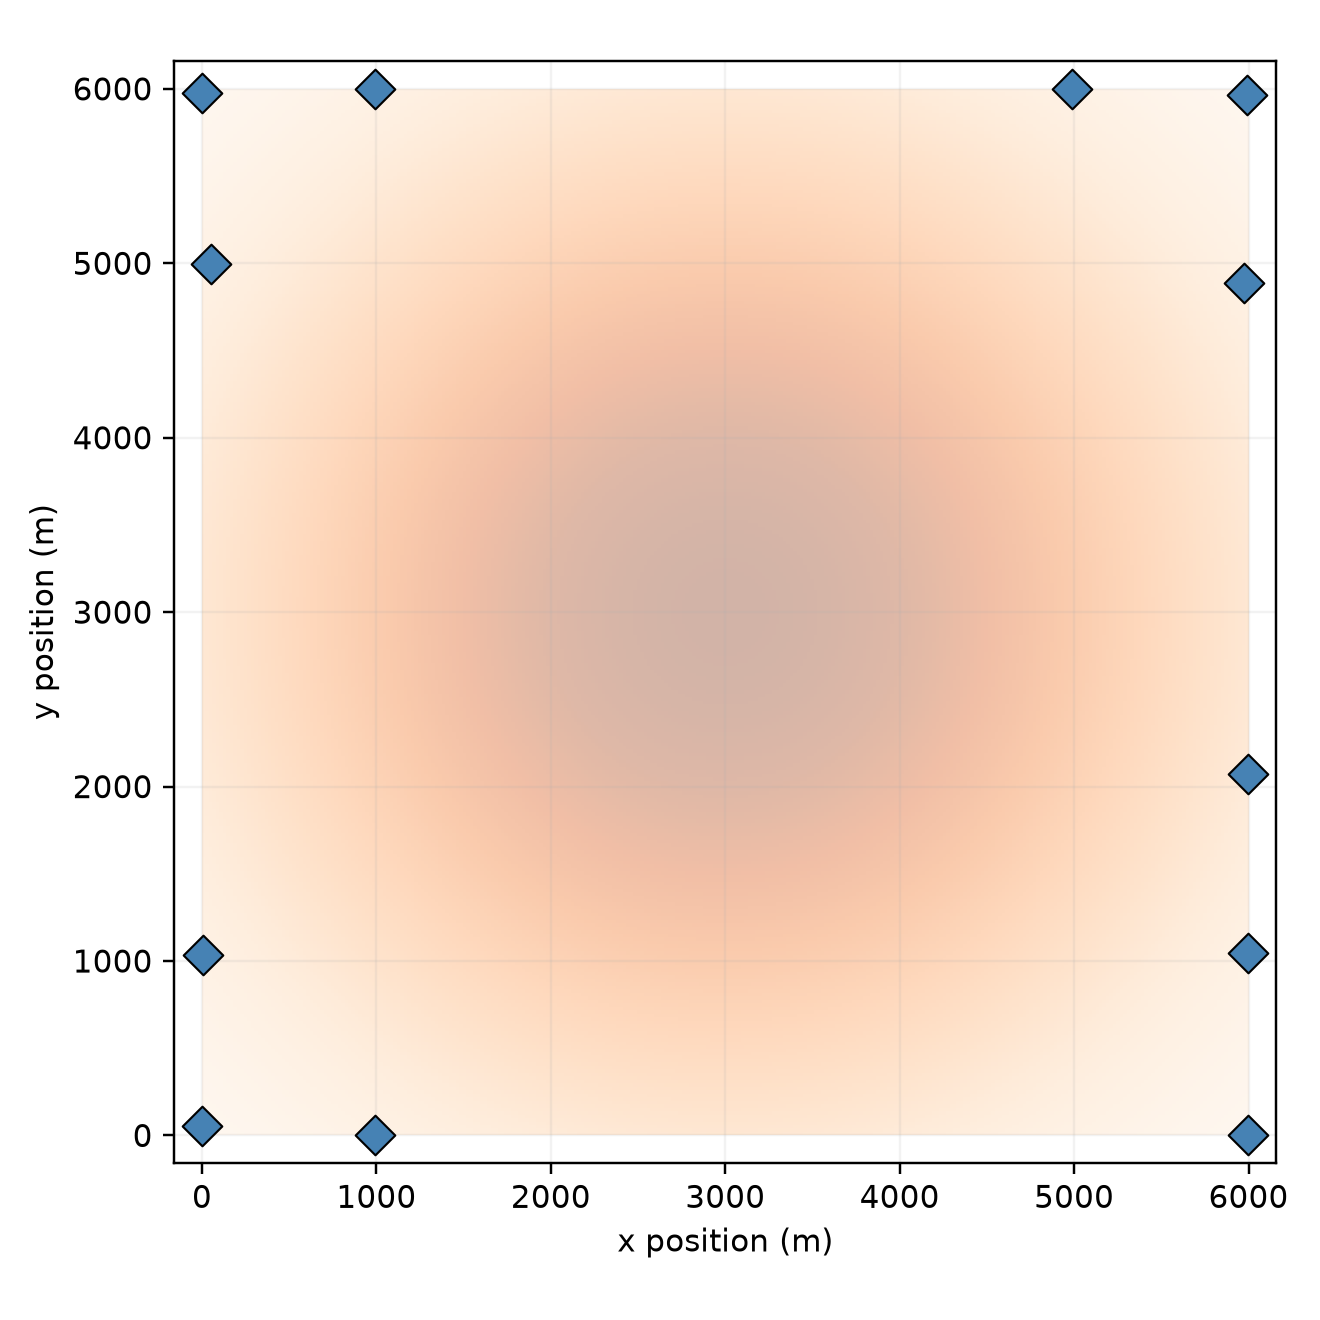

Values plotted in this chart, from the file beside it:
turbine, x_m, y_m
1, 3.038, 54.48
2, 991.8, 4.039
3, 5999, 0.9314
4, 3.313, 1037
5, 5997, 1048
6, 5999, 2069
7, 53.09, 4997
8, 4985, 5996
9, 5971, 4889
10, 1.033, 5977
11, 993.6, 5999
12, 5992, 5966
